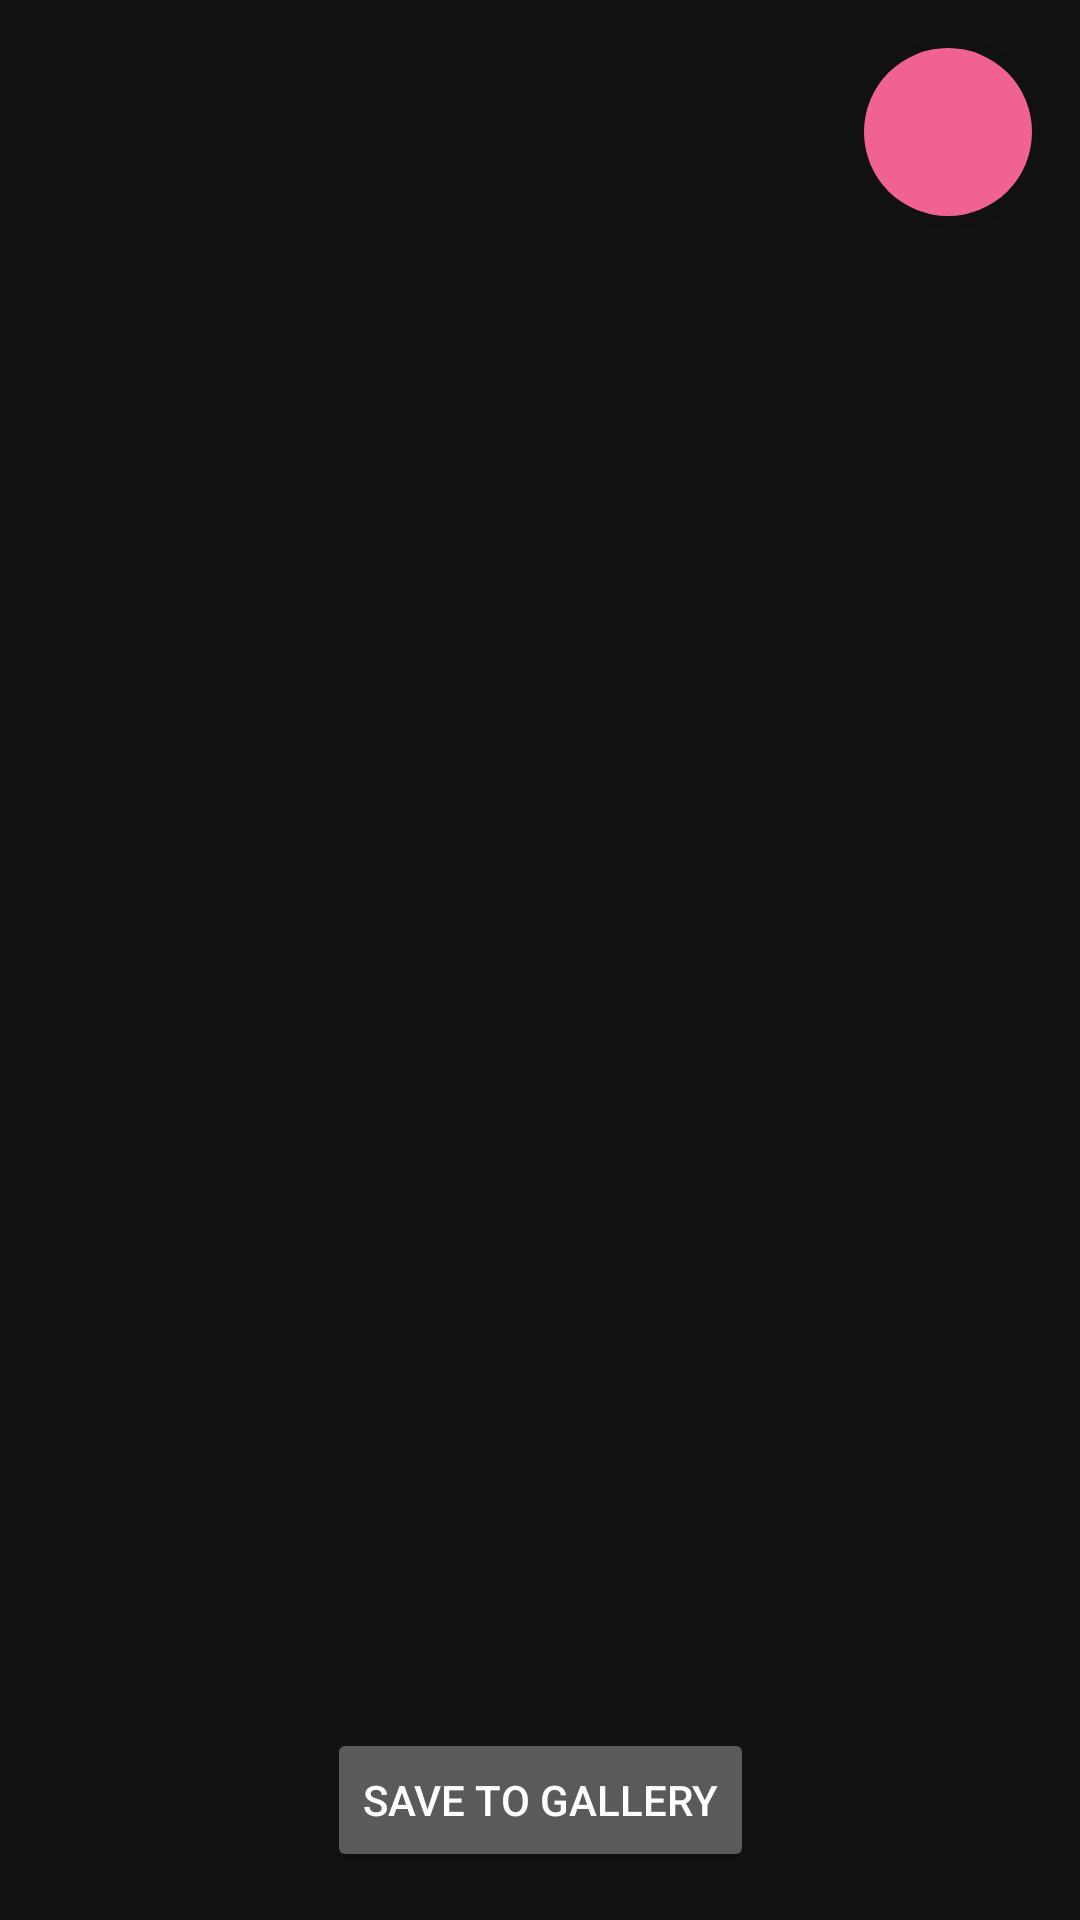

Here is an Android app screen rendered from its layout file. Give the layout XML and the strings, colors and styles it references.
<!-- AndroidManifest.xml: application theme Theme.Cats -->
<!-- res/layout/cat_item_view.xml -->
<?xml version="1.0" encoding="utf-8"?>
<androidx.constraintlayout.widget.ConstraintLayout xmlns:android="http://schemas.android.com/apk/res/android"
    xmlns:app="http://schemas.android.com/apk/res-auto"
    android:layout_width="match_parent"
    android:layout_height="wrap_content">

    <com.google.android.material.floatingactionbutton.FloatingActionButton
        android:id="@+id/cat_item_add_to_favourites"
        android:layout_width="wrap_content"
        android:layout_height="wrap_content"
        android:layout_margin="16dp"
        android:contentDescription="@string/add_to_favourites"
        app:layout_constraintEnd_toEndOf="parent"
        app:layout_constraintTop_toTopOf="parent" />

    <Button
        android:id="@+id/cat_item_save_to_gallery"
        android:layout_width="wrap_content"
        android:layout_height="wrap_content"
        android:layout_margin="16dp"
        android:text="@string/save_to_gallery"
        app:layout_constraintBottom_toBottomOf="parent"
        app:layout_constraintEnd_toEndOf="parent"
        app:layout_constraintStart_toStartOf="parent" />

    <ImageView
        android:id="@+id/cat_item_image"
        android:layout_width="match_parent"
        android:layout_height="300dp"
        android:adjustViewBounds="true"
        android:importantForAccessibility="no"
        android:scaleType="centerCrop"
        app:layout_constraintStart_toStartOf="parent"
        app:layout_constraintTop_toTopOf="parent" />


</androidx.constraintlayout.widget.ConstraintLayout>
<!-- resources referenced by this layout -->
<resources>
  <string name="add_to_favourites">Add to Favourites</string>
  <string name="save_to_gallery">Save to gallery</string>
  <style name="Theme.Cats" parent="Theme.MaterialComponents.NoActionBar">
          <item name="colorPrimary">@color/red_300</item>
          <item name="colorPrimaryVariant">@color/red_300</item>
          <item name="colorOnPrimary">@color/white</item>
          <item name="colorSecondary">@color/red_300</item>
          <item name="colorSecondaryVariant">@color/red_300</item>
          <item name="colorOnSecondary">@color/black</item>
          <item name="android:statusBarColor">?attr/colorPrimaryVariant</item>
          <item name="floatingActionButtonStyle">@style/CatFloatingActionButton</item>
      </style>
  <color name="red_300">#F06292</color>
  <color name="white">#FFFFFFFF</color>
  <color name="black">#FF000000</color>
  <style name="CatFloatingActionButton" parent="Widget.Material3.FloatingActionButton.Primary">
          <item name="tint">?colorOnPrimary</item>
          <item name="backgroundTint">?colorPrimary</item>
          <item name="android:foreground">?selectableItemBackgroundBorderless</item>
      </style>
</resources>
